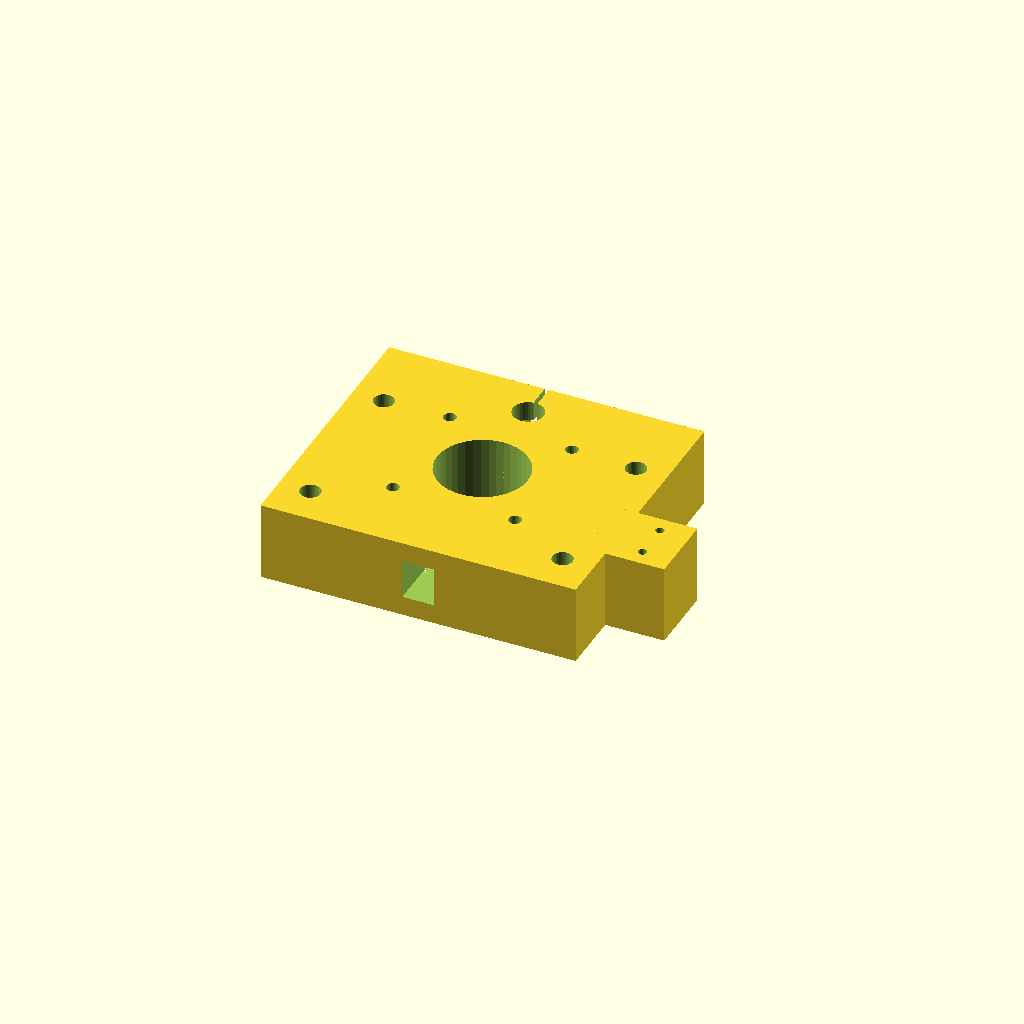
Cell 1: the model at its default parameters.
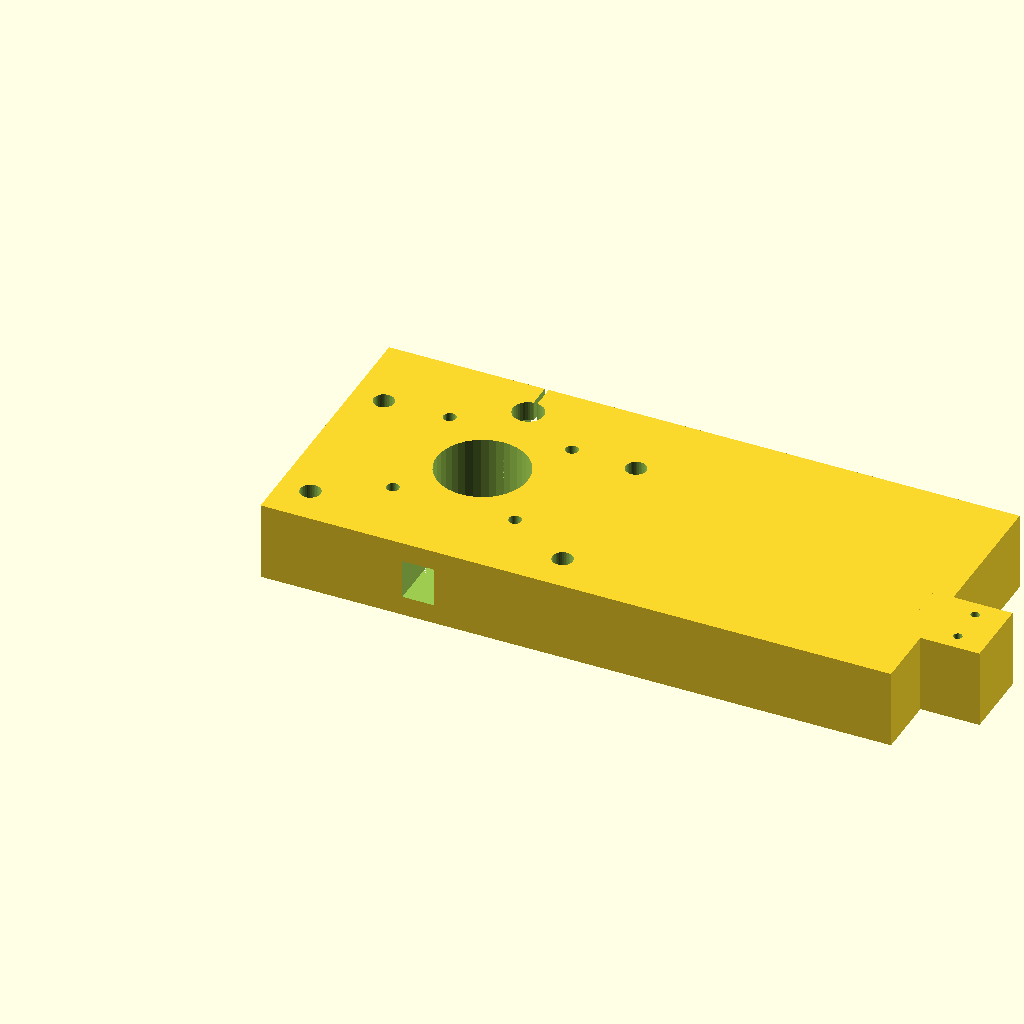
Cell 2: bracket_w = 160 (everything else at default).
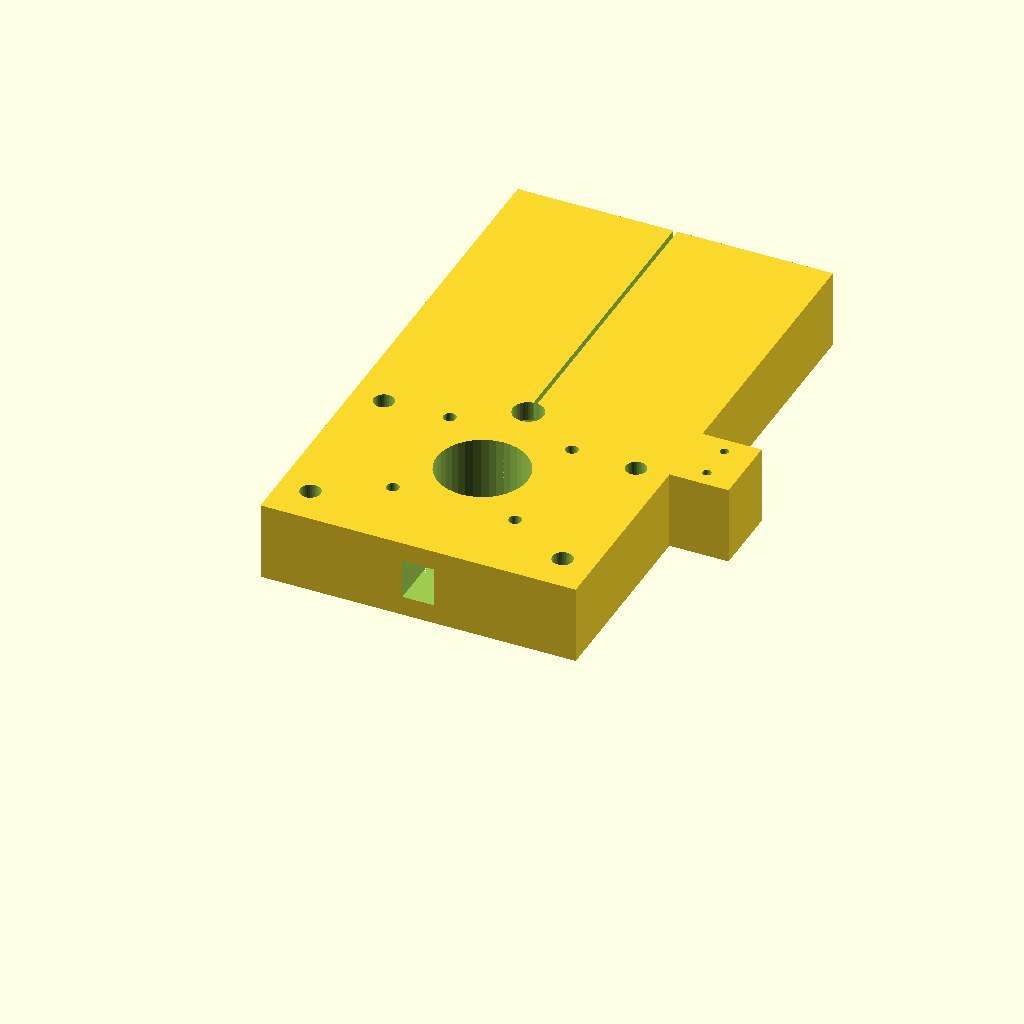
Cell 3 — bracket_d set to 140, the other parameters unchanged.
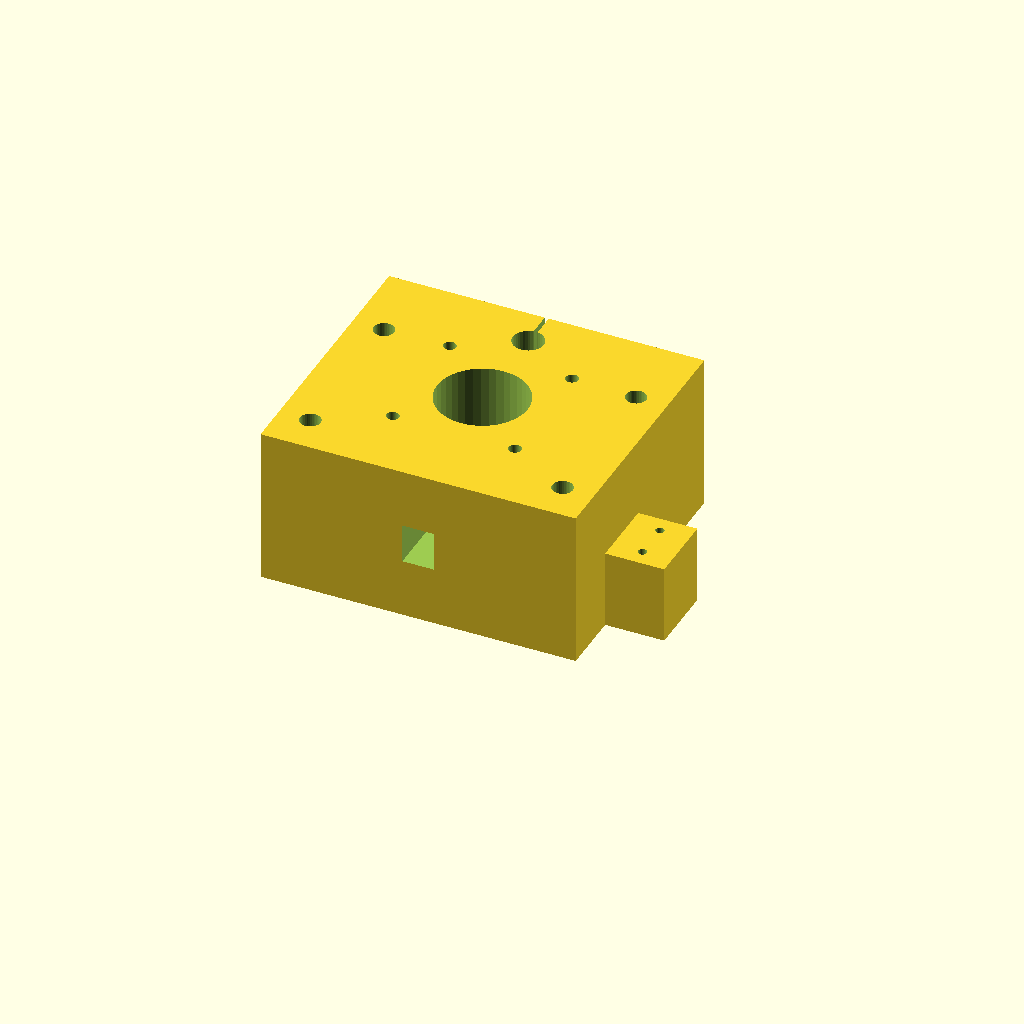
Cell 4: bracket_h = 40 (everything else at default).
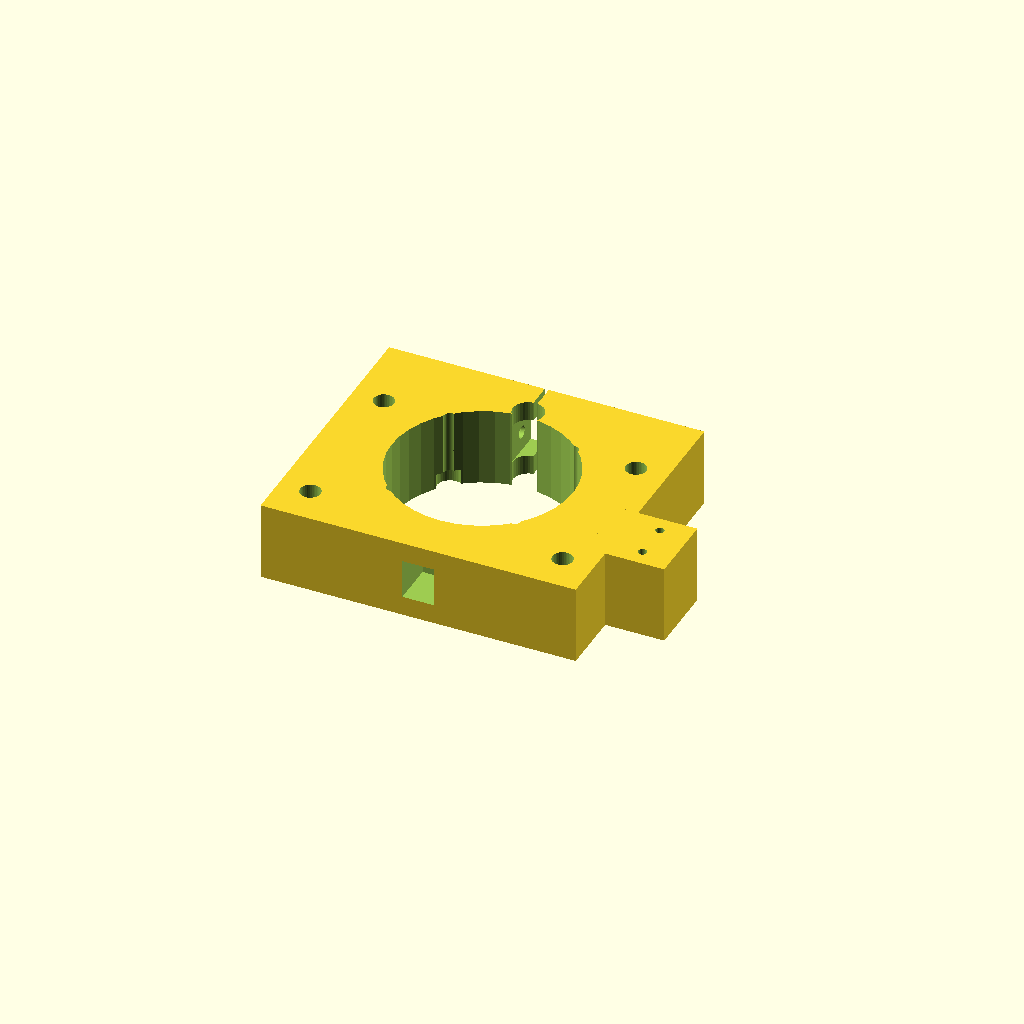
Cell 5: the same model with nema_center_bore = 46.
One fixed orthographic camera (rotation 55°, 0°, 25°; colour scheme Cornfield) for every cell.
Source of the model, mechanical/cad/Part1_Drive_End_Bracket.scad:
// ============================================================
// PART 1 — Drive-End Bracket
// AI-Based Smart Precision Irrigation System (1-Axis)
// ============================================================
// Dimensions: 80 x 70 x 20 mm
// Material: PLA+, 0.20mm layer, 40% infill, 4 perimeters
// Print time: ~3.5 hours
// Print orientation: Flat on back face (NEMA17 face UP)
// ============================================================

/* [Bracket Parameters] */
bracket_w = 80;       // X width
bracket_d = 70;       // Y depth
bracket_h = 20;       // Z thickness

/* [NEMA17 Parameters] */
nema_hole_spacing = 31;    // Bolt circle (center-to-center)
nema_center_bore  = 23;    // Motor collar clearance
nema_screw_dia    = 3.2;   // M3 clearance (0.2mm over)
nema_center_x     = 40;    // Motor center X
nema_center_y     = 35;    // Motor center Y

/* [Smooth Rod] */
rod_bore_dia      = 7.85;  // 8mm rod, 0.15mm interference for press-fit
rod_center_x      = 40;
rod_center_y      = 60;
rod_slit_width    = 1.0;   // Clamping slit
pinch_bolt_dia    = 3.2;   // M3 pinch bolt

/* [Extrusion Mounting] */
ext_bolt_dia      = 5.2;   // M5 clearance
ext_cbore_dia     = 8.5;   // M5 counterbore
ext_cbore_depth   = 4;     // Counterbore depth
ext_hole_x        = [8, 72]; // Bolt X positions
ext_hole_y        = [10, 50]; // Bolt Y positions

/* [Limit Switch Tab] */
sw_tab_w          = 15;
sw_tab_d          = 18;
sw_tab_h          = 20;
sw_hole_dia       = 2.2;   // M2 clearance
sw_hole_spacing   = 9.5;   // Standard micro switch

/* [Belt Path] */
belt_slot_w       = 8;
belt_slot_h       = 10;

$fn = 40;

module drive_end_bracket() {
    difference() {
        union() {
            // Main bracket body
            cube([bracket_w, bracket_d, bracket_h]);

            // Limit switch mounting tab (extends from side)
            translate([bracket_w - 5, (bracket_d - sw_tab_d) / 2 - 10, 0])
            cube([sw_tab_w + 5, sw_tab_d, sw_tab_h]);
        }

        // === NEMA17 CENTER BORE ===
        translate([nema_center_x, nema_center_y, -1])
        cylinder(d=nema_center_bore, h=bracket_h + 2);

        // === NEMA17 MOUNTING HOLES (31mm bolt circle) ===
        for (dx = [-1, 1], dy = [-1, 1]) {
            translate([
                nema_center_x + dx * nema_hole_spacing / 2,
                nema_center_y + dy * nema_hole_spacing / 2,
                -1
            ])
            cylinder(d=nema_screw_dia, h=bracket_h + 2);

            // Counterbore on bottom for bolt heads
            translate([
                nema_center_x + dx * nema_hole_spacing / 2,
                nema_center_y + dy * nema_hole_spacing / 2,
                -1
            ])
            cylinder(d=6.5, h=ext_cbore_depth + 1);
        }

        // === SMOOTH ROD BORE (press-fit) ===
        translate([rod_center_x, rod_center_y, -1])
        cylinder(d=rod_bore_dia, h=bracket_h + 2);

        // === ROD CLAMPING SLIT ===
        translate([rod_center_x - rod_slit_width/2, rod_center_y, -1])
        cube([rod_slit_width, bracket_d - rod_center_y + 1, bracket_h + 2]);

        // === ROD PINCH BOLT (M3, horizontal) ===
        translate([rod_center_x - 15, rod_center_y + 5, bracket_h / 2])
        rotate([0, 90, 0])
        cylinder(d=pinch_bolt_dia, h=30);

        // === EXTRUSION MOUNT HOLES (M5 counterbored) ===
        for (ex = ext_hole_x, ey = ext_hole_y) {
            // Through hole
            translate([ex, ey, -1])
            cylinder(d=ext_bolt_dia, h=bracket_h + 2);
            // Counterbore (bottom side)
            translate([ex, ey, -1])
            cylinder(d=ext_cbore_dia, h=ext_cbore_depth + 1);
        }

        // === BELT PATH CLEARANCE SLOTS ===
        // Slot for belt to pass from motor pulley to carriage
        translate([nema_center_x - belt_slot_w/2, -1, bracket_h / 2 - belt_slot_h / 2])
        cube([belt_slot_w, nema_center_y - nema_center_bore/2, belt_slot_h]);

        translate([nema_center_x - belt_slot_w/2, nema_center_y + nema_center_bore/2, bracket_h / 2 - belt_slot_h / 2])
        cube([belt_slot_w, bracket_d - nema_center_y, belt_slot_h]);

        // === LIMIT SWITCH HOLES (M2) ===
        sw_base_x = bracket_w + sw_tab_w / 2;
        sw_base_y = (bracket_d - sw_tab_d) / 2 - 10;
        translate([sw_base_x, sw_base_y + sw_tab_d/2 - sw_hole_spacing/2, -1])
        cylinder(d=sw_hole_dia, h=sw_tab_h + 2);
        translate([sw_base_x, sw_base_y + sw_tab_d/2 + sw_hole_spacing/2, -1])
        cylinder(d=sw_hole_dia, h=sw_tab_h + 2);

        // === WEIGHT REDUCTION POCKET (underside) ===
        translate([20, 15, -1])
        hull() {
            cylinder(d=8, h=6);
            translate([40, 0, 0]) cylinder(d=8, h=6);
            translate([40, 15, 0]) cylinder(d=8, h=6);
            translate([0, 15, 0]) cylinder(d=8, h=6);
        }
    }
}

// Render
drive_end_bracket();

// === PRINT NOTES ===
// Orientation: Print with NEMA17 face pointing UP (back face on bed)
// Layer lines perpendicular to motor pulling force
// Supports: None needed
// First layer: 0.25mm for adhesion
// Brim: 5mm recommended for flat adhesion
Customizer parameters (derived from the source; name, type, default, range or options):
bracket_w: number, default 80
bracket_d: number, default 70
bracket_h: number, default 20
nema_hole_spacing: number, default 31
nema_center_bore: number, default 23
nema_screw_dia: number, default 3.2
nema_center_x: number, default 40
nema_center_y: number, default 35
rod_bore_dia: number, default 7.85
rod_center_x: number, default 40
rod_center_y: number, default 60
rod_slit_width: number, default 1
pinch_bolt_dia: number, default 3.2
ext_bolt_dia: number, default 5.2
ext_cbore_dia: number, default 8.5
ext_cbore_depth: number, default 4
ext_hole_x: vector, default [8, 72]
ext_hole_y: vector, default [10, 50]
sw_tab_w: number, default 15
sw_tab_d: number, default 18
sw_tab_h: number, default 20
sw_hole_dia: number, default 2.2
sw_hole_spacing: number, default 9.5
belt_slot_w: number, default 8
belt_slot_h: number, default 10
